Dataset: casting_data_augm (GitHub, AdKamat2411/Manufacturing-Detection). Classes: defective front, ok front.

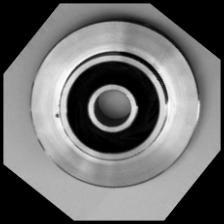
Label: defective front

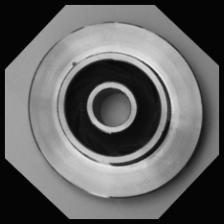
Label: defective front

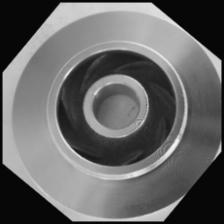
Label: ok front

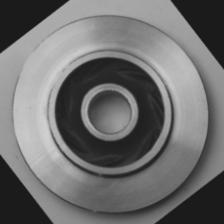
Label: ok front

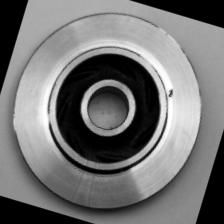
Label: defective front

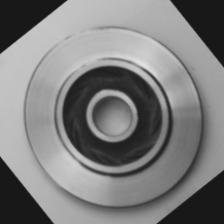
Label: ok front
